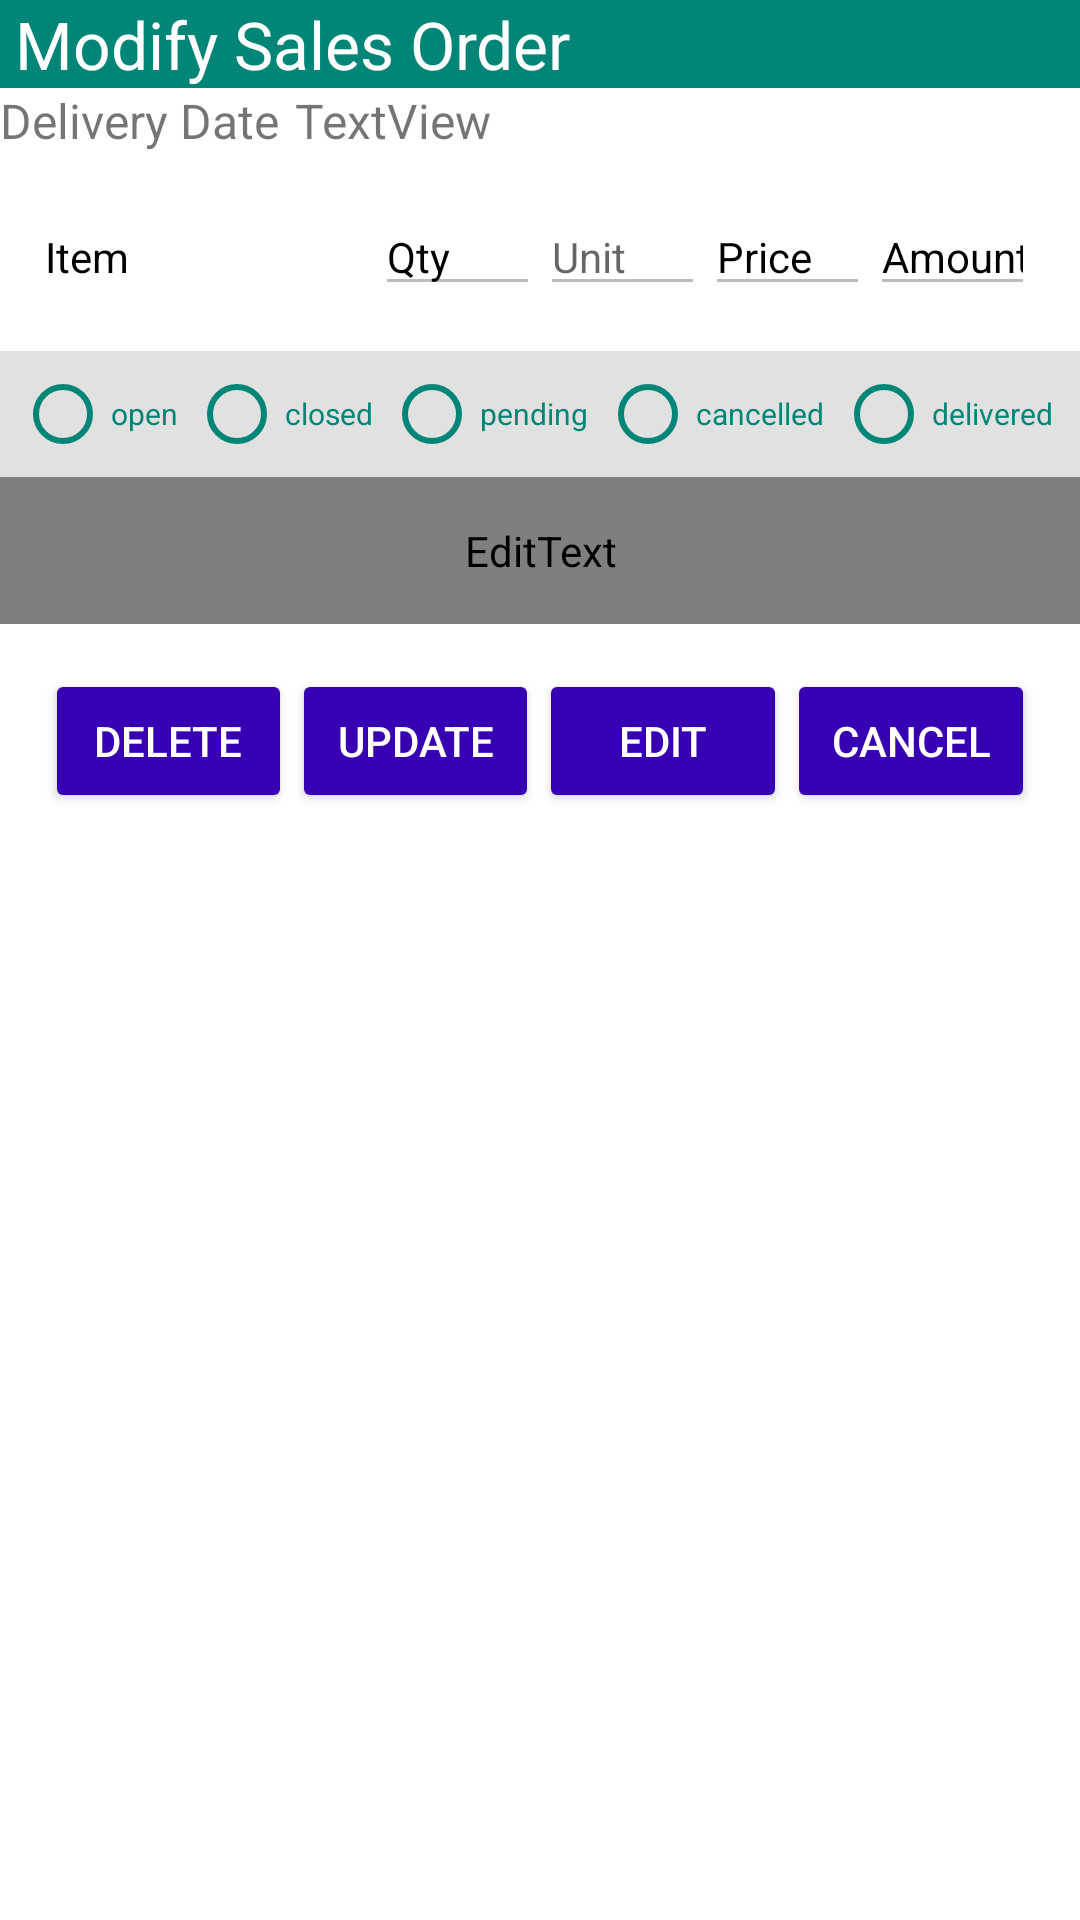

Android layout source for this screen:
<!-- AndroidManifest.xml: application theme AppTheme -->
<!-- res/layout/popup_window_salesorder_modify.xml -->
<?xml version="1.0" encoding="utf-8"?>
<LinearLayout xmlns:android="http://schemas.android.com/apk/res/android"
    android:layout_width="match_parent"
    android:layout_height="wrap_content"
    android:background="@color/White"
    android:orientation="vertical">


    <TextView
        android:layout_width="match_parent"
        android:layout_height="wrap_content"
        android:background="@color/colorPrimary"
        android:paddingStart="5dp"
        android:text="Modify Sales Order"
        android:textColor="@color/White"
        android:textSize="22sp" />

    <LinearLayout
        android:layout_width="match_parent"
        android:layout_height="wrap_content"
        android:orientation="horizontal">

        <TextView
            android:layout_width="wrap_content"
            android:layout_height="wrap_content"
            android:text="Delivery Date"
            android:textSize="16sp"
            android:paddingEnd="5dp"/>

        <TextView
            android:id="@+id/deliveryDate"
            android:layout_width="match_parent"
            android:layout_height="wrap_content"
            android:text="TextView"
            android:textSize="16sp" />
    </LinearLayout>


    <LinearLayout
        android:layout_width="match_parent"
        android:layout_height="wrap_content"
        android:orientation="horizontal"
        android:padding="15dp">

        <TextView
            android:id="@+id/itemName"
            style="@style/Items"
            android:layout_width="0dp"
            android:layout_height="wrap_content"
            android:layout_weight="2"
            android:text="Item" />

        <EditText
            android:id="@+id/quantity"
            style="@style/Items"
            android:layout_width="0dp"
            android:layout_height="wrap_content"
            android:layout_weight="1"
            android:enabled="false"
            android:inputType="numberDecimal"
            android:maxLength="6"
            android:text="Qty" />

        <EditText
            android:id="@+id/uom"
            style="@style/Items"
            android:layout_width="0dp"
            android:layout_height="wrap_content"
            android:layout_weight="1"
            android:enabled="false"
            android:hint="Unit"
            android:inputType="text"
            android:maxLength="6" />


        <EditText
            android:id="@+id/price"
            style="@style/Items"
            android:layout_width="0dp"
            android:layout_height="wrap_content"
            android:layout_weight="1"
            android:enabled="false"
            android:inputType="numberDecimal"
            android:maxLength="10"
            android:text="Price" />

        <EditText
            android:id="@+id/amount"
            style="@style/Items"
            android:layout_width="0dp"
            android:layout_height="wrap_content"
            android:layout_weight="1"
            android:enabled="false"
            android:focusable="true"
            android:inputType="numberDecimal"
            android:maxLength="10"
            android:text="Amount" />

    </LinearLayout>

    <RadioGroup
        android:id="@+id/statusGroup"
        android:layout_width="match_parent"
        android:layout_height="wrap_content"
        android:background="#1E000000"
        android:orientation="horizontal"
        android:padding="5dp">

        <RadioButton
            android:id="@+id/open"
            style="@style/DisabledCheckbox"
            android:layout_width="wrap_content"
            android:layout_height="wrap_content"
            android:layout_weight="1"
            android:enabled="false"
            android:tag="open"
            android:text="open" />

        <RadioButton
            android:id="@+id/closed"
            style="@style/DisabledCheckbox"
            android:layout_width="wrap_content"
            android:layout_height="wrap_content"
            android:layout_weight="1"
            android:enabled="false"
            android:tag="closed"
            android:text="closed" />

        <RadioButton
            android:id="@+id/pending"
            style="@style/DisabledCheckbox"
            android:layout_width="wrap_content"
            android:layout_height="wrap_content"
            android:layout_weight="1"
            android:enabled="false"
            android:tag="pending"
            android:text="pending" />

        <RadioButton
            android:id="@+id/cancelled"
            style="@style/DisabledCheckbox"
            android:layout_width="wrap_content"
            android:layout_height="wrap_content"
            android:layout_weight="1"
            android:enabled="false"
            android:tag="cancelled"
            android:text="cancelled" />

        <RadioButton
            android:id="@+id/delivered"
            style="@style/DisabledCheckbox"
            android:layout_width="wrap_content"
            android:layout_height="wrap_content"
            android:layout_weight="1"
            android:enabled="false"
            android:tag="delivered"
            android:text="delivered" />
    </RadioGroup>

    <EditText
        android:id="@+id/note"
        android:layout_width="match_parent"
        android:layout_height="wrap_content"
        android:ems="10"
        android:enabled="false"
        android:hint="Notes"
        android:inputType="textPersonName"
        android:padding="15dp"
        android:textColor="@drawable/edit_text_selector" />

    <LinearLayout
        android:layout_width="match_parent"
        android:layout_height="wrap_content"
        android:orientation="horizontal"
        android:padding="15dp">


        <Button
            android:id="@+id/delete"
            android:layout_width="0dp"
            android:layout_height="wrap_content"
            android:layout_weight="1"
            android:text="Delete" />

        <Button
            android:id="@+id/update"
            android:layout_width="0dp"
            android:layout_height="wrap_content"
            android:layout_weight="1"
            android:text="Update" />

        <Button
            android:id="@+id/edit"
            android:layout_width="0dp"
            android:layout_height="wrap_content"
            android:layout_weight="1"
            android:text="Edit" />

        <Button
            android:id="@+id/cancel"
            android:layout_width="0dp"
            android:layout_height="wrap_content"
            android:layout_weight="1"
            android:text="Cancel" />
    </LinearLayout>

</LinearLayout>
<!-- resources referenced by this layout -->
<resources>
  <color name="White">#FFF</color>
  <color name="colorPrimary">#008577</color>
  <style name="DisabledCheckbox">
          <item name="android:buttonTint">@color/colorPrimary</item>
          <item name="android:textColor">@color/colorPrimary</item>
          <item name="android:enabled">false</item>
          <item name="android:textSize">10sp</item>
      </style>
  <style name="Items">
          <item name="android:textColor">@color/Black</item>
          <item name="android:textSize">14sp</item>
      </style>
  <style name="AppTheme" parent="Theme.AppCompat.Light.DarkActionBar">
          
          <item name="colorPrimary">@color/colorPrimary</item>
          <item name="colorPrimaryDark">@color/colorPrimaryDark</item>
          <item name="colorAccent">@color/design_default_color_primary_dark</item>
          <item name="android:buttonStyle">@style/Widget.AppCompat.Button.Colored</item>
      </style>
  <color name="Black">#000000</color>
  <color name="colorPrimaryDark">#00574B</color>
</resources>
